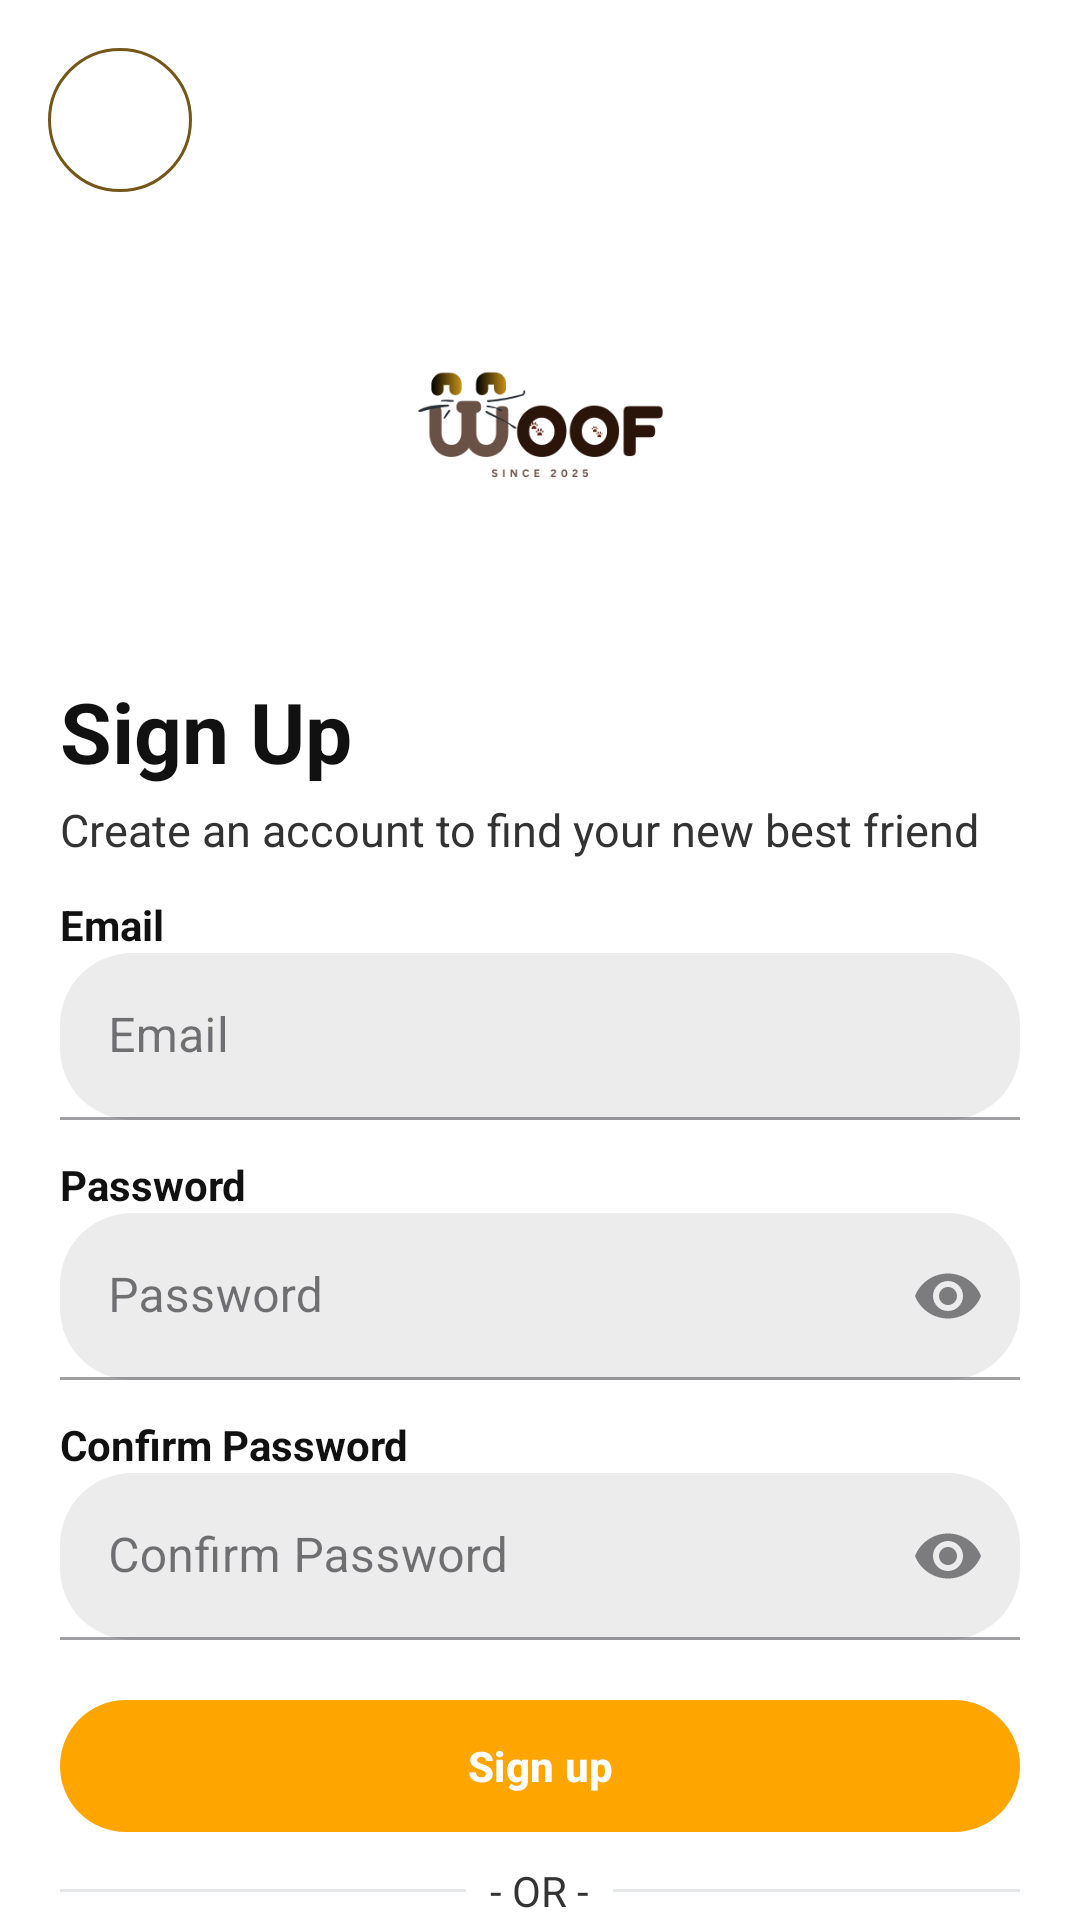

This screen was rendered from an Android layout file. Write that file and the resources it references.
<!-- AndroidManifest.xml: application theme Theme._1stProject -->
<!-- res/layout/activity_signup_page.xml -->
<?xml version="1.0" encoding="utf-8"?>
<androidx.constraintlayout.widget.ConstraintLayout
    xmlns:android="http://schemas.android.com/apk/res/android"
    xmlns:app="http://schemas.android.com/apk/res-auto"
    android:layout_width="match_parent"
    android:layout_height="match_parent"
    android:background="@color/primarySurface">

    
    <ImageButton
        android:id="@+id/btnBack"
        android:layout_width="48dp"
        android:layout_height="48dp"
        android:background="@drawable/circle_background"
        android:src="@drawable/arrow_back"
        app:tint="@color/textPrimary"
        android:contentDescription="@string/back"
        app:layout_constraintTop_toTopOf="parent"
        app:layout_constraintStart_toStartOf="parent"
        android:layout_marginStart="16dp"
        android:layout_marginTop="16dp"/>

    
    <androidx.core.widget.NestedScrollView
        android:id="@+id/scroll"
        android:layout_width="0dp"
        android:layout_height="0dp"
        android:fillViewport="true"
        app:layout_constraintTop_toBottomOf="@id/btnBack"
        app:layout_constraintBottom_toBottomOf="parent"
        app:layout_constraintStart_toStartOf="parent"
        app:layout_constraintEnd_toEndOf="parent">

        <LinearLayout
            android:layout_width="match_parent"
            android:layout_height="wrap_content"
            android:orientation="vertical"
            android:paddingStart="20dp"
            android:paddingEnd="20dp">

            
            <ImageView
                android:id="@+id/ivLogo"
                android:layout_width="254dp"
                android:layout_height="145dp"
                android:layout_gravity="center_horizontal"
                android:layout_marginTop="8dp"
                android:adjustViewBounds="true"
                android:contentDescription="@string/app_logo"
                android:src="@drawable/logo" />

            
            <TextView
                android:id="@+id/tvTitle"
                android:layout_width="wrap_content"
                android:layout_height="wrap_content"
                android:layout_marginTop="8dp"
                android:text="@string/signup_title"
                android:textColor="@color/textPrimary"
                android:textSize="28sp"
                android:textStyle="bold"/>

            <TextView
                android:id="@+id/tvSubtitle"
                android:layout_width="wrap_content"
                android:layout_height="wrap_content"
                android:layout_marginTop="4dp"
                android:text="@string/signup_sub"
                android:textColor="@color/textSecondary"
                android:textSize="15sp"/>

            
            <TextView
                android:id="@+id/lblEmail"
                android:layout_width="wrap_content"
                android:layout_height="wrap_content"
                android:layout_marginTop="12dp"
                android:text="@string/email"
                android:textColor="@color/textPrimary"
                android:textSize="14sp"
                android:textStyle="bold"/>

            <com.google.android.material.textfield.TextInputLayout
                android:id="@+id/tilEmail"
                style="@style/Widget.MaterialComponents.TextInputLayout.FilledBox"
                android:layout_width="match_parent"
                android:layout_height="wrap_content"
                android:hint="@string/email"
                app:boxBackgroundMode="filled"
                app:boxBackgroundColor="@color/fieldFill"
                app:boxCornerRadiusTopStart="24dp"
                app:boxCornerRadiusTopEnd="24dp"
                app:boxCornerRadiusBottomStart="24dp"
                app:boxCornerRadiusBottomEnd="24dp">

                <com.google.android.material.textfield.TextInputEditText
                    android:id="@+id/etEmail"
                    android:layout_width="match_parent"
                    android:layout_height="wrap_content"
                    android:inputType="textEmailAddress"
                    android:textColor="@color/textPrimary"
                    android:textColorHint="@color/textSecondary"/>
            </com.google.android.material.textfield.TextInputLayout>

            
            <TextView
                android:id="@+id/lblPassword"
                android:layout_width="wrap_content"
                android:layout_height="wrap_content"
                android:layout_marginTop="12dp"
                android:text="@string/password"
                android:textColor="@color/textPrimary"
                android:textSize="14sp"
                android:textStyle="bold"/>

            <com.google.android.material.textfield.TextInputLayout
                android:id="@+id/tilPassword"
                style="@style/Widget.MaterialComponents.TextInputLayout.FilledBox"
                android:layout_width="match_parent"
                android:layout_height="wrap_content"
                android:hint="@string/password"
                app:boxBackgroundMode="filled"
                app:boxBackgroundColor="@color/fieldFill"
                app:endIconMode="password_toggle"
                app:boxCornerRadiusTopStart="24dp"
                app:boxCornerRadiusTopEnd="24dp"
                app:boxCornerRadiusBottomStart="24dp"
                app:boxCornerRadiusBottomEnd="24dp">

                <com.google.android.material.textfield.TextInputEditText
                    android:id="@+id/etPassword"
                    android:layout_width="match_parent"
                    android:layout_height="wrap_content"
                    android:inputType="textPassword"
                    android:textColor="@color/textPrimary"
                    android:textColorHint="@color/textSecondary"/>
            </com.google.android.material.textfield.TextInputLayout>

            
            <TextView
                android:id="@+id/lblConfirmPassword"
                android:layout_width="wrap_content"
                android:layout_height="wrap_content"
                android:layout_marginTop="12dp"
                android:text="@string/confirm_password"
                android:textColor="@color/textPrimary"
                android:textSize="14sp"
                android:textStyle="bold"/>

            <com.google.android.material.textfield.TextInputLayout
                android:id="@+id/tilConfirmPassword"
                style="@style/Widget.MaterialComponents.TextInputLayout.FilledBox"
                android:layout_width="match_parent"
                android:layout_height="wrap_content"
                android:hint="@string/confirm_password"
                app:boxBackgroundMode="filled"
                app:boxBackgroundColor="@color/fieldFill"
                app:endIconMode="password_toggle"
                app:boxCornerRadiusTopStart="24dp"
                app:boxCornerRadiusTopEnd="24dp"
                app:boxCornerRadiusBottomStart="24dp"
                app:boxCornerRadiusBottomEnd="24dp">

                <com.google.android.material.textfield.TextInputEditText
                    android:id="@+id/etConfirmPassword"
                    android:layout_width="match_parent"
                    android:layout_height="wrap_content"
                    android:inputType="textPassword"
                    android:textColor="@color/textPrimary"
                    android:textColorHint="@color/textSecondary"/>
            </com.google.android.material.textfield.TextInputLayout>

            
            <com.google.android.material.button.MaterialButton
                android:id="@+id/btnSignUp"
                android:layout_width="match_parent"
                android:layout_height="52dp"
                android:layout_marginTop="16dp"
                android:text="@string/signup"
                android:textAllCaps="false"
                android:textStyle="bold"
                app:cornerRadius="24dp"
                app:backgroundTint="@color/colorPrimary"
                android:textColor="@color/white"/>

            
            <LinearLayout
                android:layout_width="match_parent"
                android:layout_height="wrap_content"
                android:orientation="horizontal"
                android:gravity="center"
                android:layout_marginTop="6dp"
                android:layout_marginBottom="6dp">

                <View
                    android:layout_width="0dp"
                    android:layout_height="1dp"
                    android:layout_weight="1"
                    android:background="@color/divider"/>

                <TextView
                    android:layout_width="wrap_content"
                    android:layout_height="wrap_content"
                    android:text="@string/or_sep"
                    android:textColor="@color/textSecondary"
                    android:paddingHorizontal="8dp"/>

                <View
                    android:layout_width="0dp"
                    android:layout_height="1dp"
                    android:layout_weight="1"
                    android:background="@color/divider"/>
            </LinearLayout>

            
            <com.google.android.material.button.MaterialButton
                android:id="@+id/btnGoogleSignUp"
                android:layout_width="match_parent"
                android:layout_height="50dp"
                android:text="@string/continue_google"
                android:textAllCaps="false"
                android:textColor="@color/textPrimary"
                app:cornerRadius="24dp"
                app:strokeColor="@color/black"
                app:strokeWidth="2dp"
                app:backgroundTint="@color/white"
                app:icon="@drawable/google"
                app:iconTint="@null"
                app:iconPadding="10dp"
                app:iconGravity="textStart"/>

            
            <LinearLayout
                android:layout_width="wrap_content"
                android:layout_height="wrap_content"
                android:layout_gravity="center_horizontal"
                android:orientation="horizontal"
                android:layout_marginTop="4dp"
                android:layout_marginBottom="20dp">

                <TextView
                    android:layout_width="wrap_content"
                    android:layout_height="wrap_content"
                    android:text="@string/have_account"
                    android:textColor="@color/textSecondary"/>

                <TextView
                    android:id="@+id/tvLoginLink"
                    android:layout_width="wrap_content"
                    android:layout_height="wrap_content"
                    android:text="@string/login"
                    android:textColor="@color/link"
                    android:textStyle="bold"
                    android:paddingStart="4dp"/>
            </LinearLayout>
        </LinearLayout>
    </androidx.core.widget.NestedScrollView>
</androidx.constraintlayout.widget.ConstraintLayout>
<!-- resources referenced by this layout -->
<resources>
  <color name="black">#000000</color>
  <color name="colorPrimary">#FFA500</color>
  <color name="divider">#E5E7EB</color>
  <color name="fieldFill">#ECECEC</color>
  <color name="link">#1565C0</color>
  <color name="primarySurface">#FFFFFF</color>
  <color name="textPrimary">#111111</color>
  <color name="textSecondary">#333333</color>
  <color name="white">#FFFFFF</color>
  <!-- drawable circle_background (drawable) -->
  <shape xmlns:android="http://schemas.android.com/apk/res/android"
      android:shape="oval">
      <solid android:color="@android:color/white"/>
      <stroke android:width="1dp" android:color="#745718"/>
  </shape>
  <!-- drawable logo: png bitmap (drawable, 13548 bytes) -->
  <string name="app_logo">App Logo</string>
  <string name="back">Back</string>
  <string name="confirm_password">Confirm Password</string>
  <string name="continue_google">Continue with Google</string>
  <string name="email">Email</string>
  <string name="have_account">Already have an account?</string>
  <string name="login">Log in</string>
  <string name="or_sep">- OR -</string>
  <string name="password">Password</string>
  <string name="signup">Sign up</string>
  <string name="signup_sub">Create an account to find your new best friend</string>
  <string name="signup_title">Sign Up</string>
  <style name="Theme._1stProject" parent="Base.Theme._1stProject" />
  <style name="Base.Theme._1stProject" parent="Theme.Material3.DayNight.NoActionBar">
          
          
      </style>
</resources>
